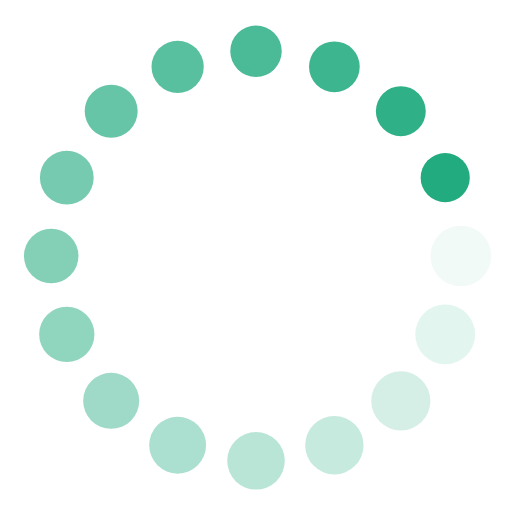
t = 0.00 s
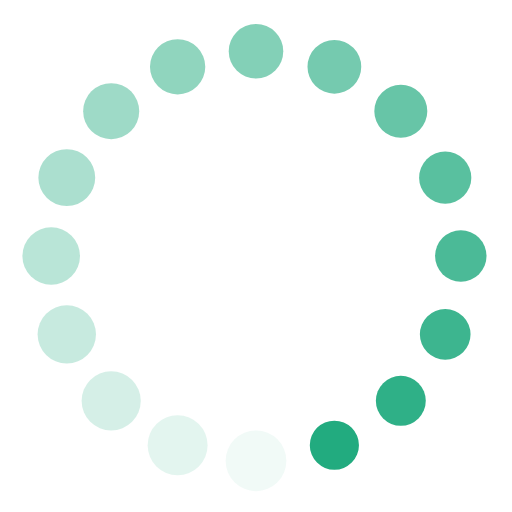
t = 0.20 s
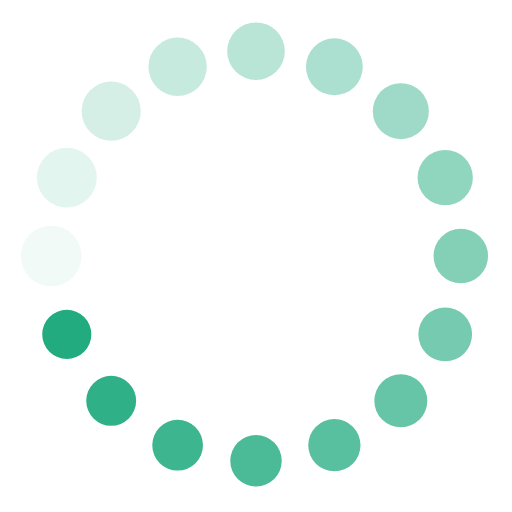
t = 0.40 s
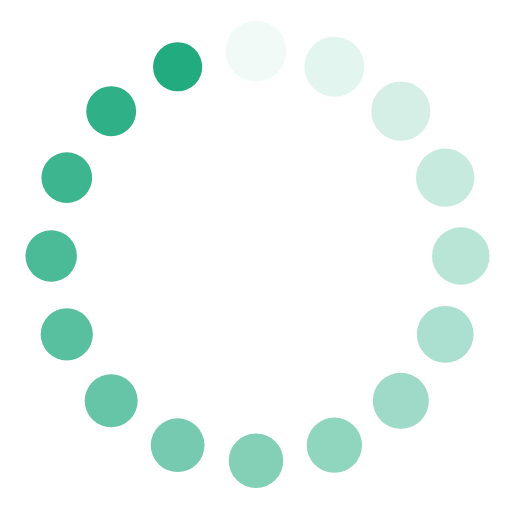
t = 0.60 s

The animated SVG that drew these frames (rendered in a browser with its animation timeline set to each time). Animation: 32 SMIL elements (animate=16,animateTransform=16); one cycle of 0.80 s, repeats indefinitely.

<svg xmlns="http://www.w3.org/2000/svg" xmlns:xlink="http://www.w3.org/1999/xlink" style="margin: auto; background: transparent; display: block;" width="200px" height="200px" viewBox="0 0 100 100" preserveAspectRatio="xMidYMid">
<g transform="translate(90,50)">
<g transform="rotate(0)">
<circle cx="0" cy="0" r="6" fill="#22ab7f" fill-opacity="1" transform="scale(0.941024 0.941024)">
  <animateTransform attributeName="transform" type="scale" begin="-0.75s" values="0.8 0.8;1 1" keyTimes="0;1" dur="0.8s" repeatCount="indefinite"></animateTransform>
  <animate attributeName="fill-opacity" keyTimes="0;1" dur="0.8s" repeatCount="indefinite" values="1;0" begin="-0.75s"></animate>
</circle>
</g>
</g><g transform="translate(86.95518130045147,65.3073372946036)">
<g transform="rotate(22.5)">
<circle cx="0" cy="0" r="6" fill="#22ab7f" fill-opacity="0.9375" transform="scale(0.928524 0.928524)">
  <animateTransform attributeName="transform" type="scale" begin="-0.7s" values="0.8 0.8;1 1" keyTimes="0;1" dur="0.8s" repeatCount="indefinite"></animateTransform>
  <animate attributeName="fill-opacity" keyTimes="0;1" dur="0.8s" repeatCount="indefinite" values="1;0" begin="-0.7s"></animate>
</circle>
</g>
</g><g transform="translate(78.2842712474619,78.2842712474619)">
<g transform="rotate(45)">
<circle cx="0" cy="0" r="6" fill="#22ab7f" fill-opacity="0.875" transform="scale(0.916025 0.916025)">
  <animateTransform attributeName="transform" type="scale" begin="-0.65s" values="0.8 0.8;1 1" keyTimes="0;1" dur="0.8s" repeatCount="indefinite"></animateTransform>
  <animate attributeName="fill-opacity" keyTimes="0;1" dur="0.8s" repeatCount="indefinite" values="1;0" begin="-0.65s"></animate>
</circle>
</g>
</g><g transform="translate(65.3073372946036,86.95518130045147)">
<g transform="rotate(67.5)">
<circle cx="0" cy="0" r="6" fill="#22ab7f" fill-opacity="0.8125" transform="scale(0.903525 0.903525)">
  <animateTransform attributeName="transform" type="scale" begin="-0.6s" values="0.8 0.8;1 1" keyTimes="0;1" dur="0.8s" repeatCount="indefinite"></animateTransform>
  <animate attributeName="fill-opacity" keyTimes="0;1" dur="0.8s" repeatCount="indefinite" values="1;0" begin="-0.6s"></animate>
</circle>
</g>
</g><g transform="translate(50,90)">
<g transform="rotate(90)">
<circle cx="0" cy="0" r="6" fill="#22ab7f" fill-opacity="0.75" transform="scale(0.891025 0.891025)">
  <animateTransform attributeName="transform" type="scale" begin="-0.55s" values="0.8 0.8;1 1" keyTimes="0;1" dur="0.8s" repeatCount="indefinite"></animateTransform>
  <animate attributeName="fill-opacity" keyTimes="0;1" dur="0.8s" repeatCount="indefinite" values="1;0" begin="-0.55s"></animate>
</circle>
</g>
</g><g transform="translate(34.692662705396415,86.95518130045147)">
<g transform="rotate(112.5)">
<circle cx="0" cy="0" r="6" fill="#22ab7f" fill-opacity="0.6875" transform="scale(0.878524 0.878524)">
  <animateTransform attributeName="transform" type="scale" begin="-0.5s" values="0.8 0.8;1 1" keyTimes="0;1" dur="0.8s" repeatCount="indefinite"></animateTransform>
  <animate attributeName="fill-opacity" keyTimes="0;1" dur="0.8s" repeatCount="indefinite" values="1;0" begin="-0.5s"></animate>
</circle>
</g>
</g><g transform="translate(21.7157287525381,78.2842712474619)">
<g transform="rotate(135)">
<circle cx="0" cy="0" r="6" fill="#22ab7f" fill-opacity="0.625" transform="scale(0.866024 0.866024)">
  <animateTransform attributeName="transform" type="scale" begin="-0.45s" values="0.8 0.8;1 1" keyTimes="0;1" dur="0.8s" repeatCount="indefinite"></animateTransform>
  <animate attributeName="fill-opacity" keyTimes="0;1" dur="0.8s" repeatCount="indefinite" values="1;0" begin="-0.45s"></animate>
</circle>
</g>
</g><g transform="translate(13.044818699548529,65.3073372946036)">
<g transform="rotate(157.5)">
<circle cx="0" cy="0" r="6" fill="#22ab7f" fill-opacity="0.5625" transform="scale(0.853525 0.853525)">
  <animateTransform attributeName="transform" type="scale" begin="-0.4s" values="0.8 0.8;1 1" keyTimes="0;1" dur="0.8s" repeatCount="indefinite"></animateTransform>
  <animate attributeName="fill-opacity" keyTimes="0;1" dur="0.8s" repeatCount="indefinite" values="1;0" begin="-0.4s"></animate>
</circle>
</g>
</g><g transform="translate(10,50.00000000000001)">
<g transform="rotate(180)">
<circle cx="0" cy="0" r="6" fill="#22ab7f" fill-opacity="0.5" transform="scale(0.841025 0.841025)">
  <animateTransform attributeName="transform" type="scale" begin="-0.35s" values="0.8 0.8;1 1" keyTimes="0;1" dur="0.8s" repeatCount="indefinite"></animateTransform>
  <animate attributeName="fill-opacity" keyTimes="0;1" dur="0.8s" repeatCount="indefinite" values="1;0" begin="-0.35s"></animate>
</circle>
</g>
</g><g transform="translate(13.044818699548529,34.692662705396415)">
<g transform="rotate(202.49999999999997)">
<circle cx="0" cy="0" r="6" fill="#22ab7f" fill-opacity="0.4375" transform="scale(0.828525 0.828525)">
  <animateTransform attributeName="transform" type="scale" begin="-0.3s" values="0.8 0.8;1 1" keyTimes="0;1" dur="0.8s" repeatCount="indefinite"></animateTransform>
  <animate attributeName="fill-opacity" keyTimes="0;1" dur="0.8s" repeatCount="indefinite" values="1;0" begin="-0.3s"></animate>
</circle>
</g>
</g><g transform="translate(21.71572875253809,21.7157287525381)">
<g transform="rotate(225)">
<circle cx="0" cy="0" r="6" fill="#22ab7f" fill-opacity="0.375" transform="scale(0.816024 0.816024)">
  <animateTransform attributeName="transform" type="scale" begin="-0.25s" values="0.8 0.8;1 1" keyTimes="0;1" dur="0.8s" repeatCount="indefinite"></animateTransform>
  <animate attributeName="fill-opacity" keyTimes="0;1" dur="0.8s" repeatCount="indefinite" values="1;0" begin="-0.25s"></animate>
</circle>
</g>
</g><g transform="translate(34.69266270539639,13.044818699548543)">
<g transform="rotate(247.49999999999997)">
<circle cx="0" cy="0" r="6" fill="#22ab7f" fill-opacity="0.3125" transform="scale(0.803524 0.803524)">
  <animateTransform attributeName="transform" type="scale" begin="-0.2s" values="0.8 0.8;1 1" keyTimes="0;1" dur="0.8s" repeatCount="indefinite"></animateTransform>
  <animate attributeName="fill-opacity" keyTimes="0;1" dur="0.8s" repeatCount="indefinite" values="1;0" begin="-0.2s"></animate>
</circle>
</g>
</g><g transform="translate(49.99999999999999,10)">
<g transform="rotate(270)">
<circle cx="0" cy="0" r="6" fill="#22ab7f" fill-opacity="0.25" transform="scale(0.991024 0.991024)">
  <animateTransform attributeName="transform" type="scale" begin="-0.15s" values="0.8 0.8;1 1" keyTimes="0;1" dur="0.8s" repeatCount="indefinite"></animateTransform>
  <animate attributeName="fill-opacity" keyTimes="0;1" dur="0.8s" repeatCount="indefinite" values="1;0" begin="-0.15s"></animate>
</circle>
</g>
</g><g transform="translate(65.3073372946036,13.044818699548536)">
<g transform="rotate(292.50000000000006)">
<circle cx="0" cy="0" r="6" fill="#22ab7f" fill-opacity="0.1875" transform="scale(0.978525 0.978525)">
  <animateTransform attributeName="transform" type="scale" begin="-0.1s" values="0.8 0.8;1 1" keyTimes="0;1" dur="0.8s" repeatCount="indefinite"></animateTransform>
  <animate attributeName="fill-opacity" keyTimes="0;1" dur="0.8s" repeatCount="indefinite" values="1;0" begin="-0.1s"></animate>
</circle>
</g>
</g><g transform="translate(78.2842712474619,21.71572875253809)">
<g transform="rotate(315)">
<circle cx="0" cy="0" r="6" fill="#22ab7f" fill-opacity="0.125" transform="scale(0.966025 0.966025)">
  <animateTransform attributeName="transform" type="scale" begin="-0.05s" values="0.8 0.8;1 1" keyTimes="0;1" dur="0.8s" repeatCount="indefinite"></animateTransform>
  <animate attributeName="fill-opacity" keyTimes="0;1" dur="0.8s" repeatCount="indefinite" values="1;0" begin="-0.05s"></animate>
</circle>
</g>
</g><g transform="translate(86.95518130045146,34.69266270539639)">
<g transform="rotate(337.49999999999994)">
<circle cx="0" cy="0" r="6" fill="#22ab7f" fill-opacity="0.0625" transform="scale(0.953524 0.953524)">
  <animateTransform attributeName="transform" type="scale" begin="0s" values="0.8 0.8;1 1" keyTimes="0;1" dur="0.8s" repeatCount="indefinite"></animateTransform>
  <animate attributeName="fill-opacity" keyTimes="0;1" dur="0.8s" repeatCount="indefinite" values="1;0" begin="0s"></animate>
</circle>
</g>
</g>
</svg>
